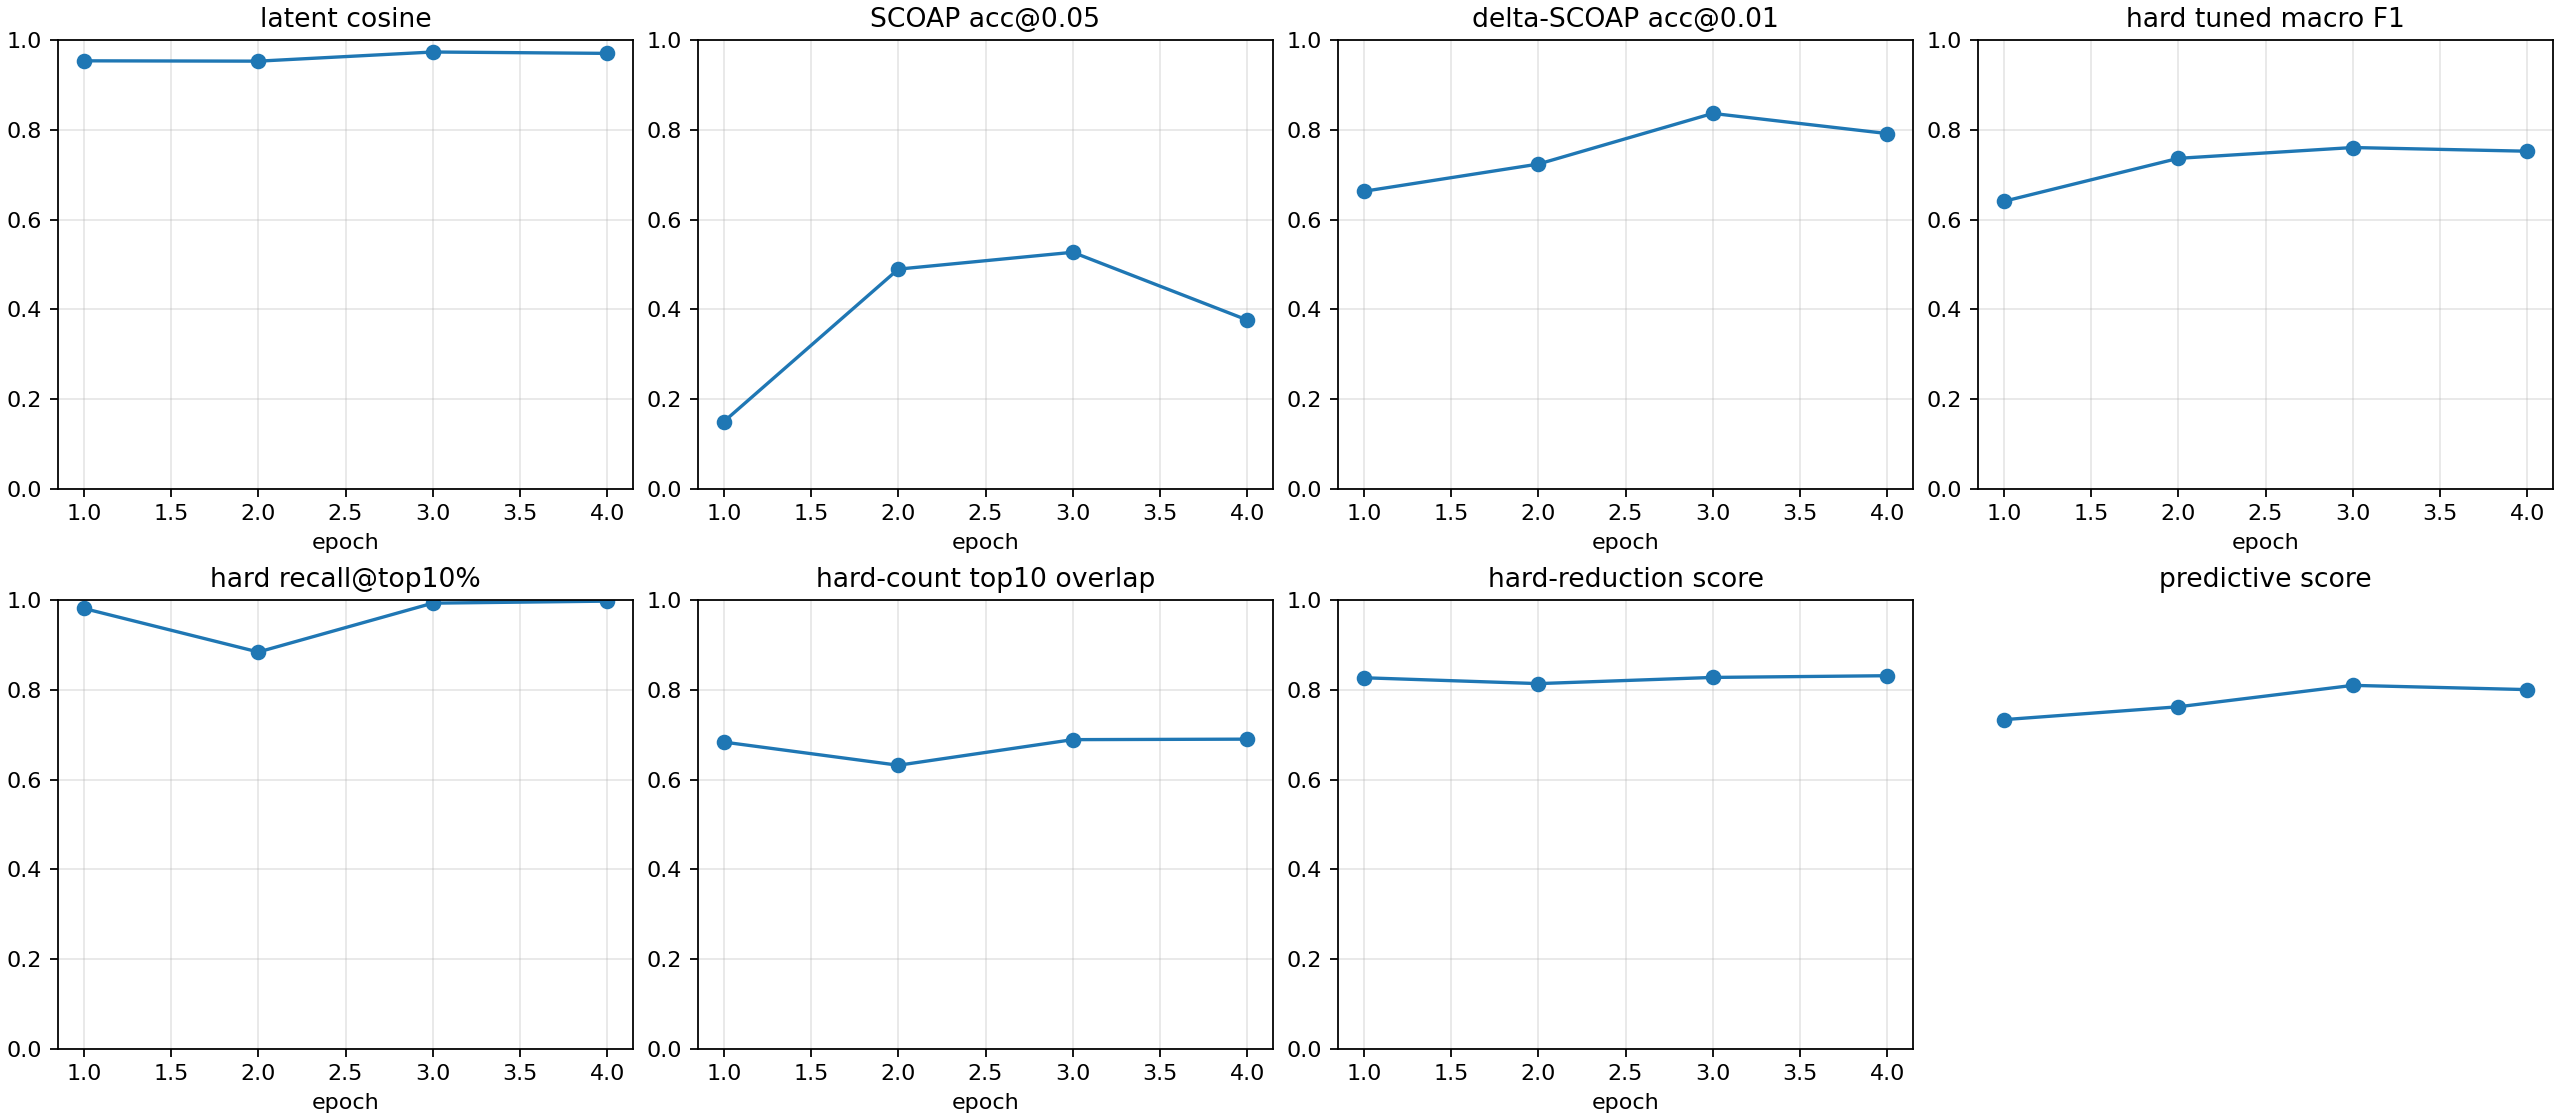

Data behind this chart, as committed beside it:
checkpoint, epoch, samples, latent_smooth_l1, scoap_mae, delta_scoap_mae, hard_bce, hard_sa0_precision, hard_sa0_recall, hard_sa0_f1, hard_sa0_pr_auc, hard_sa1_precision, hard_sa1_recall, hard_sa1_f1, hard_sa1_pr_auc, hard_macro_f1, hard_macro_f1_at_0p5, hard_sa0_f1_at_0p5, hard_sa1_f1_at_0p5, hard_macro_f1_tuned, hard_threshold_sa0, hard_threshold_sa1, brier_sa0, brier_sa1
autoresearch/highseed-improvement-260626…, 1, 512, 0.09024, 0.1194, 0.008527, 0.3018, 0.1401, 0.8612, 0.241, 0.3601, 0.553, 0.9848, 0.7083, 0.8079, 0.4747, 0.4747, 0.241, 0.7083, 0.6407, 0.6254, 0.7212, 0.04129, 0.1082
autoresearch/highseed-improvement-260626…, 2, 512, 0.08997, 0.06477, 0.008227, 0.1022, 0.4711, 0.9288, 0.6251, 0.6434, 0.7652, 0.4889, 0.5966, 0.7332, 0.6109, 0.6109, 0.6251, 0.5966, 0.7364, 0.6251, 0.3577, 0.005786, 0.03355
autoresearch/highseed-improvement-260626…, 3, 512, 0.0558, 0.06251, 0.006354, 0.09867, 0.5189, 0.7331, 0.6077, 0.5879, 0.7639, 0.9767, 0.8573, 0.7856, 0.7325, 0.7325, 0.6077, 0.8573, 0.7604, 0.6033, 0.4797, 0.002032, 0.03024
autoresearch/highseed-improvement-260626…, 4, 512, 0.06311, 0.07676, 0.006265, 0.08222, 0.2009, 1.0, 0.3345, 0.6279, 0.7748, 0.9885, 0.8687, 0.8257, 0.6016, 0.6016, 0.3345, 0.8687, 0.7522, 0.8809, 0.5392, 0.002589, 0.02535
autoresearch/highseed-improvement-260626…, -2, 512, 0.06311, 0.07676, 0.006265, 0.08222, 0.2009, 1.0, 0.3345, 0.6279, 0.7748, 0.9885, 0.8687, 0.8257, 0.6016, 0.6016, 0.3345, 0.8687, 0.7522, 0.8809, 0.5392, 0.002589, 0.02535
autoresearch/highseed-improvement-260626…, -1, 512, 0.06311, 0.07676, 0.006265, 0.08222, 0.2009, 1.0, 0.3345, 0.6279, 0.7748, 0.9885, 0.8687, 0.8257, 0.6016, 0.6016, 0.3345, 0.8687, 0.7522, 0.8809, 0.5392, 0.002589, 0.02535
